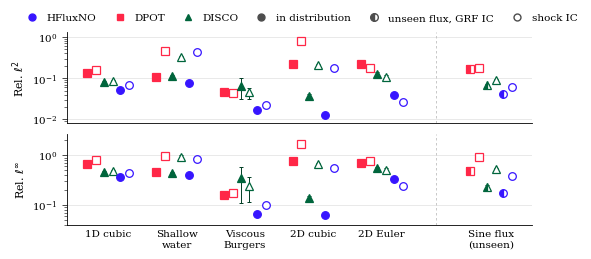

Write the Python code that produced this figure. (Note: this script raises an exception after producing the figure.)
import matplotlib as mpl
import matplotlib.pyplot as plt
from matplotlib.lines import Line2D


# ---------------------------------------------------------------- style
MODELS = ["DPOT", "DISCO", "HFluxNO"]  # legend and draw order
# colorcet glasbey_bw indices 41, 85, 68 (same as Fig. 3)
COLORS = {"HFluxNO": "#3715ff", "DPOT": "#ff2747", "DISCO": "#00653c"}
MARKERS = {"HFluxNO": "o", "DPOT": "s", "DISCO": "^"}
OFFSETS = {"DPOT": -0.24, "DISCO": 0.0, "HFluxNO": 0.24}  # within-group x offsets
COND_DX = 0.065  # lower / upper condition drawn at xm -/+ COND_DX
FILL_STYLE = "three"  # "three": filled / half / hollow;  "two": filled / hollow


def _darken(hexc: str, f: float = 0.6) -> tuple:
    r, g, b = mpl.colors.to_rgb(hexc)
    return (r * f, g * f, b * f)


def _fill(cond: str, fam: str):
    """Return (mfc, fillstyle) for a condition."""
    if cond == "ID":
        return "full"
    if cond == "shock IC":
        return "none"
    # GRF IC on the unseen flux
    return "left" if FILL_STYLE == "three" else "full"


# (axis label, family key, lower condition, upper condition)
# "ID" is drawn filled; anything else hollow.
GROUPS = [
    ("1D cubic", "1D cubic", "ID", "shock IC"),
    ("Shallow\nwater", "1D shallow water", "ID", "shock IC"),
    ("Viscous\nBurgers", "1D viscous Burgers", "ID", "shock IC"),
    ("2D cubic", "2D cubic", "ID", "shock IC"),
    ("2D Euler", "2D Euler", "ID", "shock IC"),
    ("Sine flux\n(unseen)", "Sine flux", "GRF IC", "shock IC"),
]
GAP_BEFORE = {"Sine flux"}  # extra horizontal gap + divider before these

METRICS = [("l2", r"Rel. $\ell^2$"), ("linf", r"Rel. $\ell^\infty$")]

RC = {
    "font.family": "serif",
    "font.size": 8,
    "axes.labelsize": 8,
    "axes.titlesize": 8,
    "xtick.labelsize": 7.5,
    "ytick.labelsize": 7.5,
    "legend.fontsize": 7.5,
    "axes.linewidth": 0.6,
    "xtick.major.width": 0.5,
    "ytick.major.width": 0.5,
    "ytick.minor.width": 0.4,
    "pdf.fonttype": 42,
    "ps.fonttype": 42,
}


def _positions():
    """x coordinate of each group, with a wider gap before flagged groups."""
    xs, x = [], 0.0
    for _, fam, _, _ in GROUPS:
        if fam in GAP_BEFORE and xs:
            x += 0.6
        xs.append(x)
        x += 1.0
    return xs


def plot_accuracy(
    results: dict, out: str | None = None, width: float = 5.5, height: float = 2.9
):
    """Draw the figure and optionally save it (any matplotlib format)."""
    xs = _positions()
    with mpl.rc_context(RC):
        fig, axes = plt.subplots(
            2, 1, figsize=(width, height), sharex=True, gridspec_kw={"hspace": 0.12}
        )
        for ax, (metric, ylabel) in zip(axes, METRICS):
            ax.set_yscale("log")
            vals = [
                v[metric][0]
                for fam in results.values()
                for cond in fam.values()
                for v in cond.values()
                if metric in v
            ]
            if vals:
                ax.set_ylim(min(vals) / 1.6, max(vals) * 1.6)
            ax.set_ylabel(ylabel)
            ax.yaxis.grid(True, which="major", color="0.88", lw=0.5)
            ax.set_axisbelow(True)
            for spine in ("top", "right"):
                ax.spines[spine].set_visible(False)
            ax.tick_params(axis="x", length=0)

            for x, (_, fam, lo, hi) in zip(xs, GROUPS):
                fam_res = results.get(fam, {})
                drawn = False
                for model in MODELS:
                    xm = x + OFFSETS[model]
                    c = COLORS[model]
                    pts = {}
                    for cond in (lo, hi):
                        v = fam_res.get(cond, {}).get(model, {}).get(metric)
                        if v is not None:
                            pts[cond] = v
                    xpos = {lo: xm - COND_DX, hi: xm + COND_DX}
                    for cond, (m, sd) in pts.items():
                        fs = _fill(cond, fam)
                        # whisker behind the marker, in a darker shade of the
                        # model colour; a whisker longer than the marker radius
                        # shows on both sides, a shorter one is hidden (std
                        # below ~5% of the mean, see caption)
                        ax.errorbar(
                            xpos[cond],
                            m,
                            yerr=sd,
                            fmt="none",
                            ecolor=_darken(c),
                            elinewidth=0.7,
                            capsize=1.5,
                            capthick=0.7,
                            zorder=3,
                        )
                        ax.plot(
                            xpos[cond],
                            m,
                            marker=MARKERS[model],
                            ms=5.5,
                            mfc=c if fs != "none" else "white",
                            mfcalt="white",
                            fillstyle=fs if fs != "none" else "full",
                            mec=c,
                            mew=0.9,
                            ls="none",
                            zorder=4,
                        )
                        drawn = True
                if not drawn and ax is axes[0]:
                    ax.text(
                        x,
                        0.5,
                        "pending",
                        ha="center",
                        va="center",
                        fontsize=7,
                        color="0.5",
                        style="italic",
                        transform=ax.get_xaxis_transform(),
                    )

            # divider before the unseen-flux group
            for x, (_, fam, _, _) in zip(xs, GROUPS):
                if fam in GAP_BEFORE:
                    ax.axvline(x - 0.8, color="0.75", lw=0.6, ls=(0, (3, 3)), zorder=1)

        axes[-1].set_xticks(xs)
        axes[-1].set_xticklabels([g[0] for g in GROUPS])
        axes[-1].set_xlim(xs[0] - 0.6, xs[-1] + 0.6)

        # legend: model identity (colour + shape) and condition (fill)
        handles = [
            Line2D(
                [],
                [],
                marker=MARKERS[m],
                color=COLORS[m],
                mfc=COLORS[m],
                ls="none",
                ms=5,
                label=m,
            )
            for m in ["HFluxNO", "DPOT", "DISCO"]
        ]
        handles += [
            Line2D(
                [],
                [],
                marker="o",
                color="0.3",
                mfc="0.3",
                ls="none",
                ms=5,
                label="in distribution",
            ),
        ]
        if FILL_STYLE == "three":
            handles.append(
                Line2D(
                    [],
                    [],
                    marker="o",
                    color="0.3",
                    mfc="0.3",
                    mfcalt="white",
                    fillstyle="left",
                    ls="none",
                    ms=5.5,
                    label="unseen flux, GRF IC",
                )
            )
        handles.append(
            Line2D(
                [],
                [],
                marker="o",
                color="0.3",
                mfc="white",
                ls="none",
                ms=5,
                label="shock IC",
            )
        )
        axes[0].legend(
            handles=handles,
            ncol=len(handles),
            loc="lower center",
            bbox_to_anchor=(0.5, 1.0),
            frameon=False,
            handletextpad=0.4,
            columnspacing=1.2,
        )

        if out:
            fig.savefig(out, bbox_inches="tight", pad_inches=0.02, dpi=600)
        return fig

results = {
    "1D cubic": {
        "ID": {  # Table 1
            "DPOT": {"l2": (1.36e-1, 3.12e-3), "linf": (6.78e-1, 9.65e-3)},
            "DISCO": {"l2": (8.22e-2, 5.58e-3), "linf": (4.55e-1, 3.12e-2)},
            "HFluxNO": {"l2": (5.21e-2, 2.15e-3), "linf": (3.68e-1, 1.56e-2)},
        },
        "shock IC": {  # Table 2, "1D cubic" block
            "DPOT": {"l2": (1.58e-1, 3.95e-3), "linf": (8.23e-1, 3.82e-2)},
            "DISCO": {"l2": (8.58e-2, 5.69e-3), "linf": (4.73e-1, 2.63e-2)},
            "HFluxNO": {"l2": (6.68e-2, 1.69e-3), "linf": (4.35e-1, 8.96e-3)},
        },
    },
    "1D shallow water": {
        "ID": {
            "DPOT": {"l2": (1.05e-1, 3.66e-3), "linf": (4.63e-1, 1.00e-2)},
            "DISCO": {"l2": (1.11e-1, 5.82e-3), "linf": (4.45e-1, 2.01e-2)},
            "HFluxNO": {"l2": (7.55e-2, 1.26e-3), "linf": (3.98e-1, 4.21e-3)},
        },
        "shock IC": {
            "DPOT": {"l2": (4.59e-1, 6.07e-3), "linf": (9.77e-1, 5.47e-3)},
            "DISCO": {"l2": (3.35e-1, 1.01e-2), "linf": (9.40e-1, 6.75e-2)},
            "HFluxNO": {"l2": (4.28e-1, 6.62e-3), "linf": (8.47e-1, 1.28e-2)},
        },
    },
    "1D viscous Burgers": {
        "ID": {
            "DPOT": {"l2": (4.66e-2, 1.07e-3), "linf": (1.56e-1, 4.39e-3)},
            "DISCO": {"l2": (6.56e-2, 3.35e-2), "linf": (3.43e-1, 2.34e-1)},
            "HFluxNO": {"l2": (1.72e-2, 2.35e-4), "linf": (6.46e-2, 6.51e-4)},
        },
        "shock IC": {
            "DPOT": {"l2": (4.50e-2, 3.19e-3), "linf": (1.78e-1, 1.17e-2)},
            "DISCO": {"l2": (4.53e-2, 1.41e-2), "linf": (2.41e-1, 1.25e-1)},
            "HFluxNO": {"l2": (2.21e-2, 5.04e-4), "linf": (9.99e-2, 9.47e-4)},
        },
    },
    "2D cubic": {
        "ID": {
            "DPOT": {"l2": (2.19e-1, 1.49e-2), "linf": (7.84e-1, 4.33e-2)},
            "DISCO": {"l2": (3.68e-2, 4.29e-3), "linf": (1.40e-1, 1.11e-2)},
            "HFluxNO": {"l2": (1.31e-2, 6.48e-4), "linf": (6.38e-2, 3.44e-3)},
        },
        "shock IC": {
            "DPOT": {"l2": (8.12e-1, 2.64e-2), "linf": (1.69e0, 1.16e-1)},
            "DISCO": {"l2": (2.04e-1, 1.14e-2), "linf": (6.79e-1, 3.47e-2)},
            "HFluxNO": {"l2": (1.76e-1, 2.43e-2), "linf": (5.65e-1, 7.46e-2)},
        },
    },
    "2D Euler": {  # 20-step rollout; single-step numbers in full_results_tables
        "ID": {
            "DPOT": {"l2": (2.23e-1, 7.97e-3), "linf": (7.13e-1, 2.14e-2)},
            "DISCO": {"l2": (1.27e-1, 1.12e-2), "linf": (5.45e-1, 3.82e-2)},
            "HFluxNO": {"l2": (3.94e-2, 8.40e-4), "linf": (3.27e-1, 6.30e-3)},
        },
        "shock IC": {
            "DPOT": {"l2": (1.77e-1, 6.98e-3), "linf": (7.81e-1, 4.43e-2)},
            "DISCO": {"l2": (1.05e-1, 1.27e-2), "linf": (4.97e-1, 6.11e-2)},
            "HFluxNO": {"l2": (2.68e-2, 3.72e-4), "linf": (2.37e-1, 3.51e-3)},
        },
    },
    "Sine flux": {  # cubic-trained models on the unseen sine flux (Table 2)
        "GRF IC": {
            "DPOT": {"l2": (1.64e-1, 7.44e-3), "linf": (4.92e-1, 1.27e-2)},
            "DISCO": {"l2": (6.67e-2, 6.96e-3), "linf": (2.33e-1, 2.47e-2)},
            "HFluxNO": {"l2": (4.14e-2, 1.17e-3), "linf": (1.78e-1, 4.24e-3)},
        },
        "shock IC": {
            "DPOT": {"l2": (1.76e-1, 4.69e-3), "linf": (9.29e-1, 4.45e-2)},
            "DISCO": {"l2": (9.01e-2, 8.08e-3), "linf": (5.39e-1, 2.21e-2)},
            "HFluxNO": {"l2": (6.06e-2, 2.02e-3), "linf": (3.83e-1, 7.62e-3)},
        },
    },
}

plot_accuracy(results, out="../../figures/fig2.pdf", width=6.0, height=2.5)
